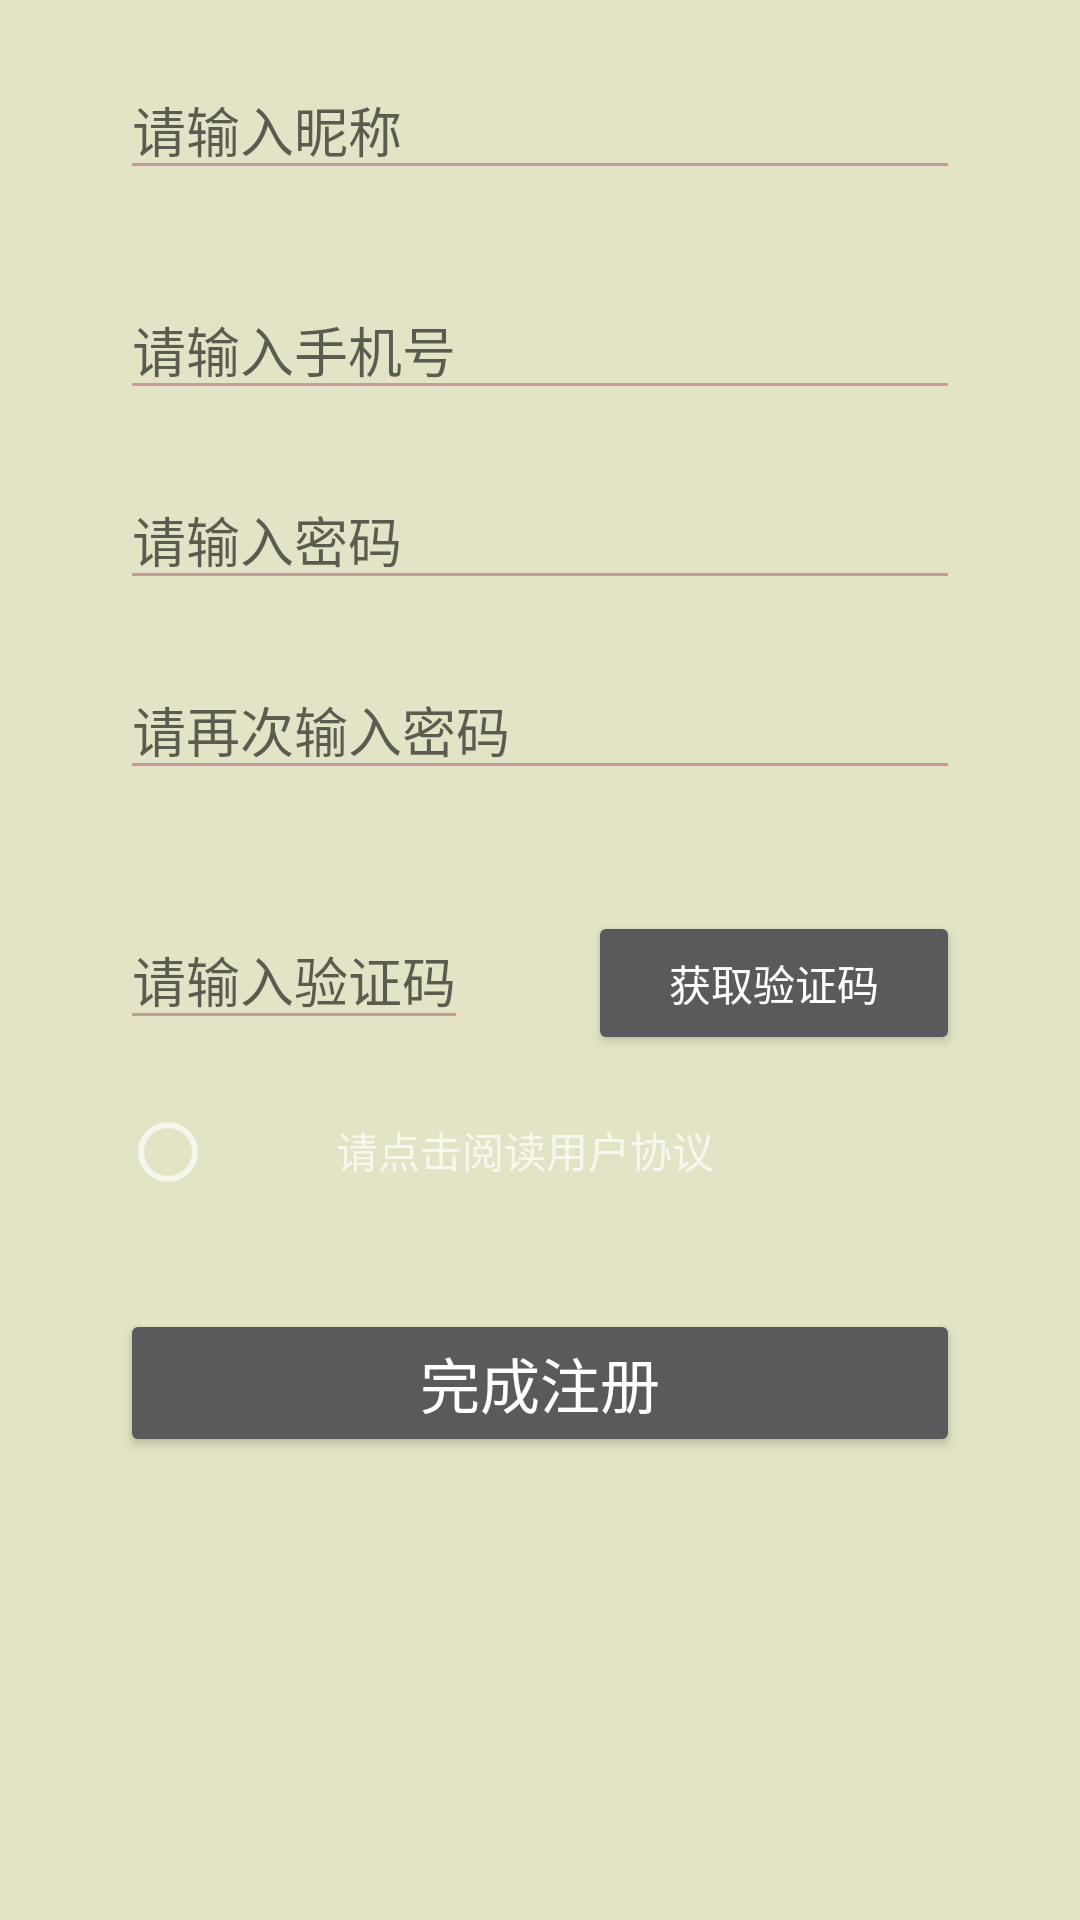

The Android layout XML behind this screen, and the referenced resources:
<!-- AndroidManifest.xml: application theme Theme.AppCompat.NoActionBar -->
<!-- res/layout/activity_register.xml -->
<?xml version="1.0" encoding="utf-8"?>
<LinearLayout xmlns:android="http://schemas.android.com/apk/res/android"
    xmlns:tools="http://schemas.android.com/tools"
    android:layout_width="match_parent"
    android:layout_height="match_parent"
    android:orientation="vertical"
    android:background="#dffd">

    <LinearLayout
        android:layout_width="match_parent"
        android:layout_height="wrap_content"
        android:orientation="vertical">

        <EditText
            android:id="@+id/register_nickName"
            android:layout_width="fill_parent"
            android:layout_height="wrap_content"
            android:layout_marginLeft="40dp"
            android:layout_marginRight="40dp"
            android:layout_marginTop="20dp"
            android:theme="@style/MyEditText"
            android:hint="请输入昵称"
            android:inputType="text"
            android:maxLength="11"
            android:paddingEnd="10dp"
            android:selectAllOnFocus="true" />

        <EditText
            android:id="@+id/register_inputphone"
            android:layout_width="fill_parent"
            android:layout_height="wrap_content"
            android:layout_marginLeft="40dp"
            android:layout_marginRight="40dp"
            android:layout_marginTop="30dp"
            android:theme="@style/MyEditText"
            android:hint="请输入手机号"
            android:inputType="number"
            android:maxLength="11"
            android:paddingEnd="10dp"
            android:selectAllOnFocus="true" />

        <EditText
            android:id="@+id/register_inputpwd"
            android:layout_width="fill_parent"
            android:layout_height="wrap_content"
            android:layout_marginLeft="40dp"
            android:layout_marginRight="40dp"
            android:layout_marginTop="20dp"
            android:theme="@style/MyEditText"
            android:hint="请输入密码"
            android:inputType="textPassword"
            android:maxLength="6"
            android:singleLine="true" />

        <EditText
            android:id="@+id/register_seekpwd"
            android:layout_width="fill_parent"
            android:layout_height="wrap_content"
            android:layout_marginLeft="40dp"
            android:layout_marginRight="40dp"
            android:layout_marginTop="20dp"
            android:theme="@style/MyEditText"
            android:hint="请再次输入密码"
            android:inputType="textPassword"
            android:maxLength="6"
            android:singleLine="true" />
    </LinearLayout>

    <LinearLayout
        android:layout_marginTop="20dp"
        android:layout_width="match_parent"
        android:layout_height="wrap_content"
        android:orientation="horizontal">

        <EditText
            android:id="@+id/register_verificationcode"
            android:layout_width="wrap_content"
            android:layout_height="wrap_content"
            android:layout_marginLeft="40dp"
            android:layout_marginRight="40dp"
            android:layout_marginTop="20dp"
            android:theme="@style/MyEditText"
            android:hint="请输入验证码"
            android:inputType="textPassword"
            android:maxLength="6"
            android:singleLine="true" />

        <Button
            android:id="@+id/register_verificationcodebtn"
            android:layout_width="fill_parent"
            android:layout_height="wrap_content"
            android:layout_marginRight="40dp"
            android:layout_marginTop="20dp"
            android:layout_marginBottom="5dp"

            android:text="获取验证码"
            android:textSize="14dp" />
    </LinearLayout>


    <LinearLayout
        android:layout_width="match_parent"
        android:layout_height="40dp"
        android:orientation="horizontal">

        <RadioButton
            android:id="@+id/register_agree_bt"
            android:layout_width="wrap_content"
            android:layout_height="wrap_content"
            android:layout_marginLeft="40dp"
            android:layout_marginRight="40dp"
            android:layout_marginTop="15dp"
            android:checked="false" />

        <TextView
            android:id="@+id/user_agreement"
            android:layout_width="wrap_content"
            android:layout_height="wrap_content"
            android:layout_marginTop="15dp"
            android:text="请点击阅读用户协议" />

    </LinearLayout>


    <LinearLayout
        android:layout_width="match_parent"
        android:layout_height="wrap_content">

        <Button
            android:id="@+id/register_definebtn"
            android:layout_width="fill_parent"
            android:layout_height="wrap_content"
            android:layout_marginHorizontal="40dp"
            android:layout_marginTop="40dp"
            android:layout_marginBottom="5dp"

            android:text="完成注册"
            android:textSize="20dp" />
    </LinearLayout>
</LinearLayout>
<!-- resources referenced by this layout -->
<resources>
  <style name="MyEditText" parent="Theme.AppCompat.Light">
          <item name="colorControlNormal">#CC9999	</item>
          <item name="colorControlActivated">@color/colorPrimaryDark</item>
      </style>
  <!-- not gathered from this repository: default colours our renderer supplied (Android Studio template values) -->
  <color name="colorPrimaryDark">#FF3700B3</color>
</resources>
